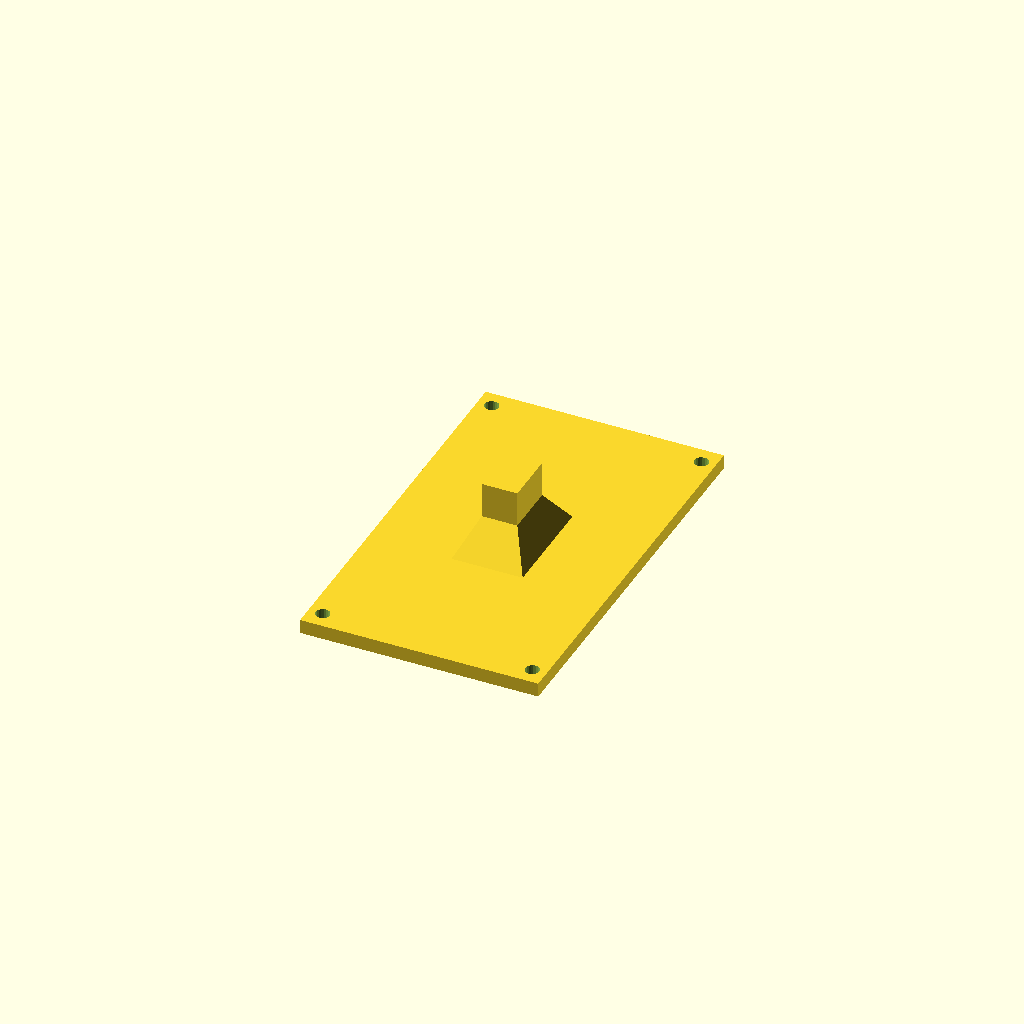
Cell 1: the model at its default parameters.
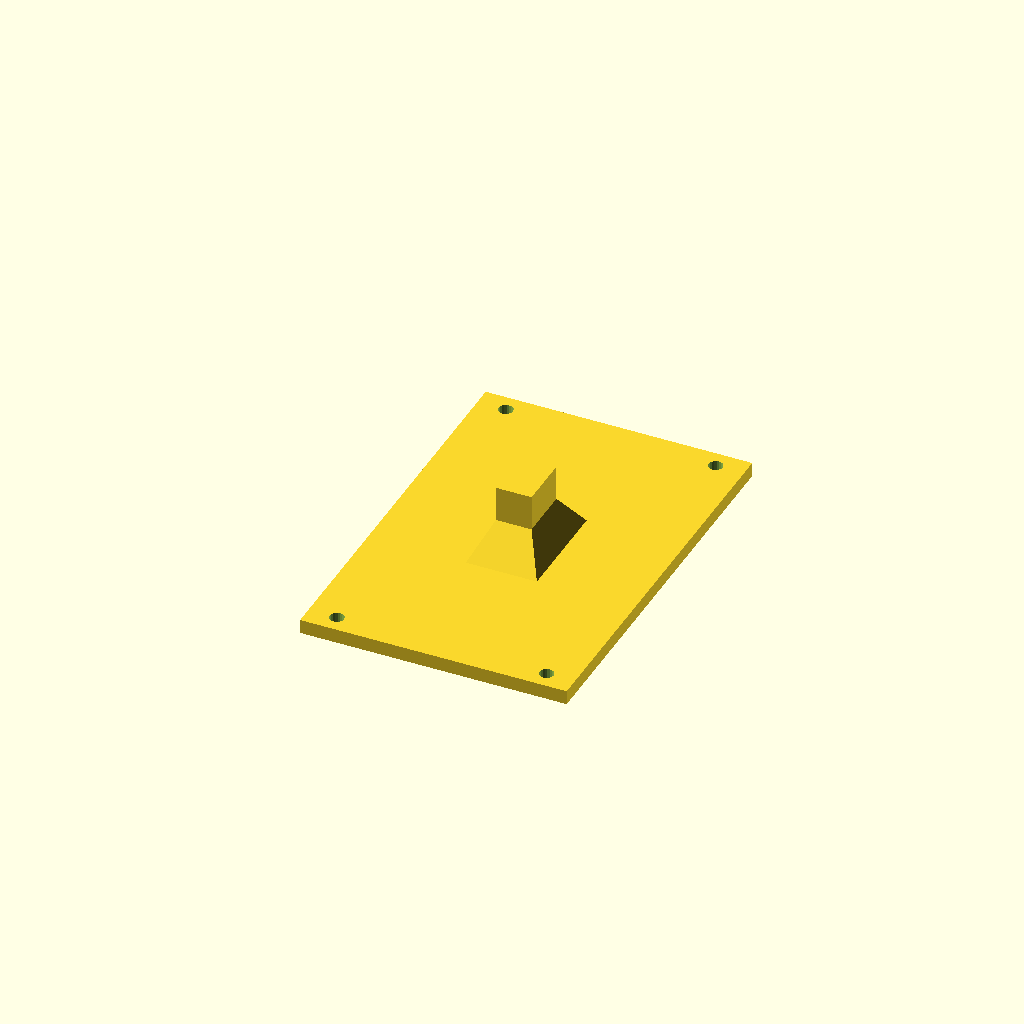
Cell 2: plateSurplusX = 8 (everything else at default).
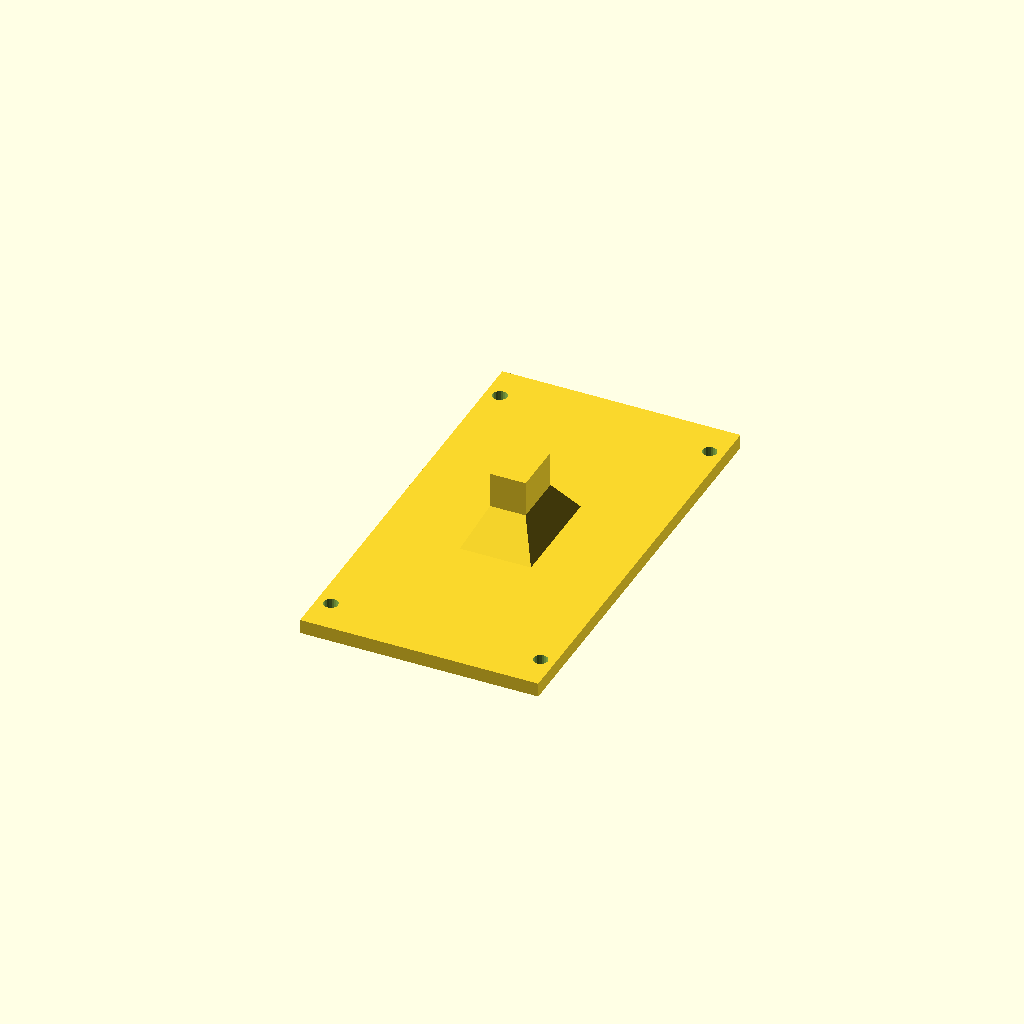
Cell 3 — plateSurplusY set to 10, the other parameters unchanged.
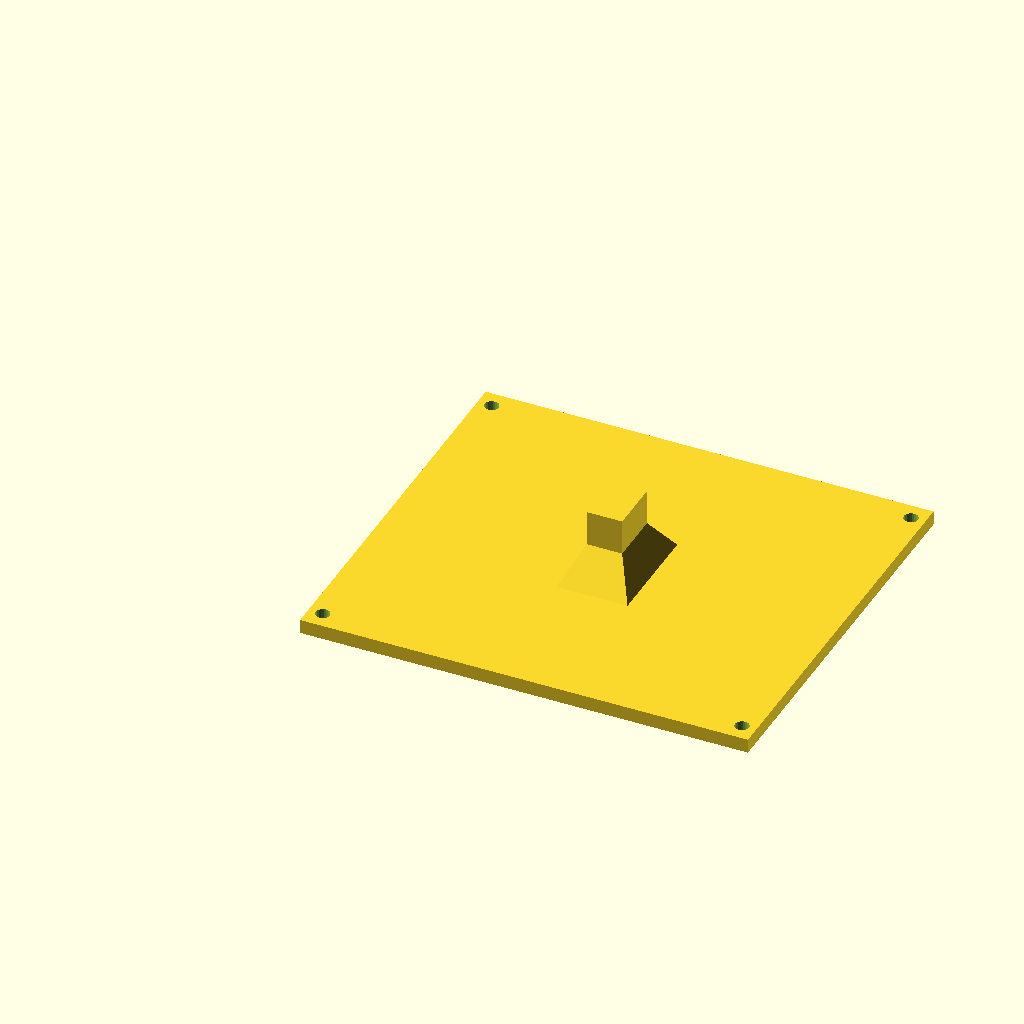
Cell 4: screwX = 118 (everything else at default).
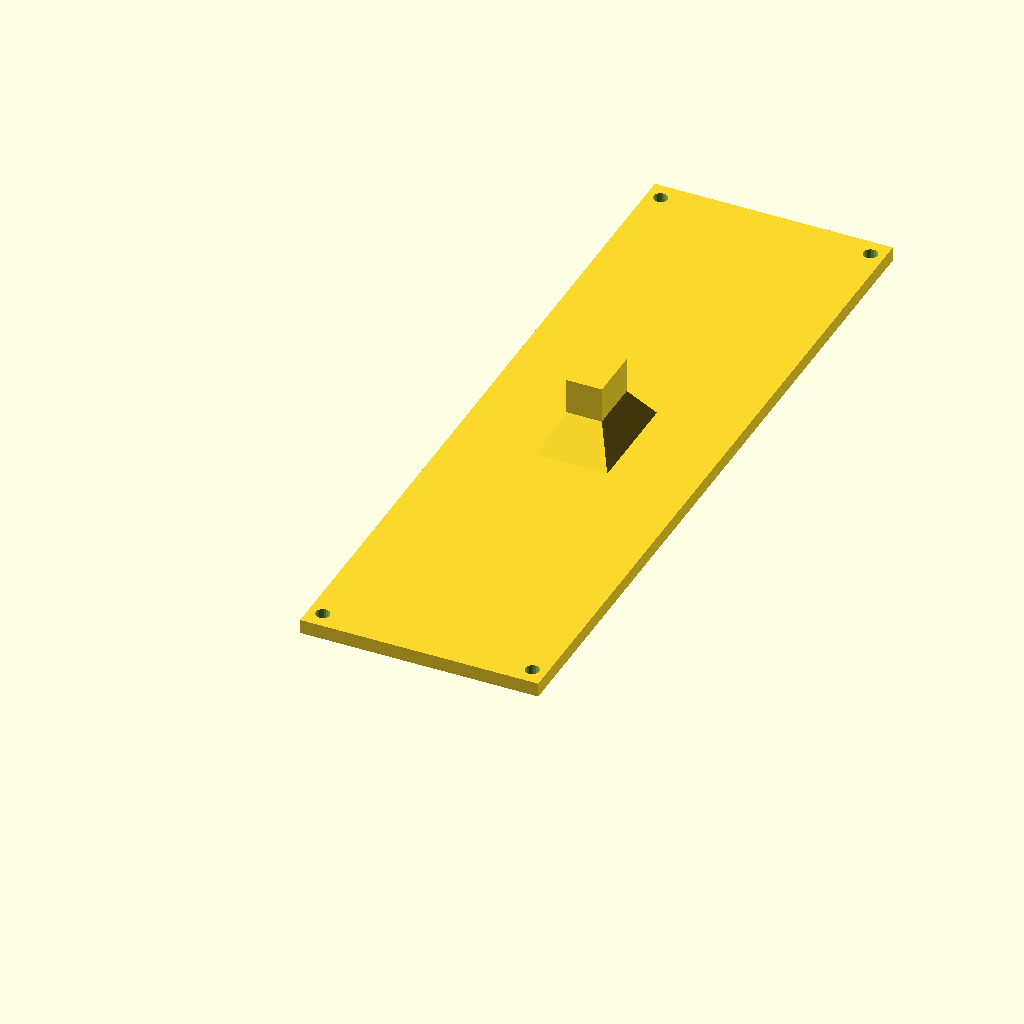
Cell 5: the same model with screwY = 204.
One fixed orthographic camera (rotation 55°, 0°, 25°; colour scheme Cornfield) for every cell.
OpenSCAD source file 3D/boxMount.scad:
plateSurplusX = 4;
plateSurplusY = 5;

screwX = 59;
screwY = 102;
screwHoleRadius = 2;

plateX = plateSurplusX*2+screwX;
plateY = plateSurplusY*2+screwY;
plateZ = 4;

stickX = 10;
stickY = 15;
stickZ = 20;

$fn = 20;

difference(){
    cube([plateX,plateY,plateZ]);

    translate([plateSurplusX, plateSurplusY, -1])
    cylinder(h = plateZ+2, r = screwHoleRadius);
    
    translate([plateSurplusX+screwX, plateSurplusY, -1])
    cylinder(h = plateZ+2, r = screwHoleRadius);
	
    translate([plateSurplusX, plateSurplusY+screwY, -1])
    cylinder(h = plateZ+2, r = screwHoleRadius);
    
    translate([plateSurplusX+screwX, plateSurplusY+screwY, -1])
	cylinder(h = plateZ+2, r = screwHoleRadius);
}

translate([plateX/2, plateY/2, plateZ+stickZ/2])
cube([stickX,stickY,stickZ], center = true);

translate([plateX/2, plateY/2, plateZ])
ostroslup_prostokatny(stickX*2,stickY*2,20);

module ostroslup_prostokatny(szerokosc_x, dlugosc_y, wysokosc) {
    x = szerokosc_x / 2;
    y = dlugosc_y / 2;
    
    polyhedron(
        points = [
            [-x, -y, 0],  // 0: lewy dolny narożnik
            [ x, -y, 0],  // 1: prawy dolny narożnik
            [ x,  y, 0],  // 2: prawy górny narożnik
            [-x,  y, 0],  // 3: lewy górny narożnik
            [ 0,  0, wysokosc] // 4: czubek ostrosłupa
        ],
        faces = [
            [0, 1, 2, 3], // Podstawa (patrząc od dołu, zgodnie z ruchem wskazówek zegara)
            [1, 0, 4],    // Przód
            [2, 1, 4],    // Prawo
            [3, 2, 4],    // Tył
            [0, 3, 4]     // Lewo
        ]
    );
}
Customizer parameters (derived from the source; name, type, default, range or options):
plateSurplusX: number, default 4
plateSurplusY: number, default 5
screwX: number, default 59
screwY: number, default 102
screwHoleRadius: number, default 2
plateZ: number, default 4
stickX: number, default 10
stickY: number, default 15
stickZ: number, default 20
